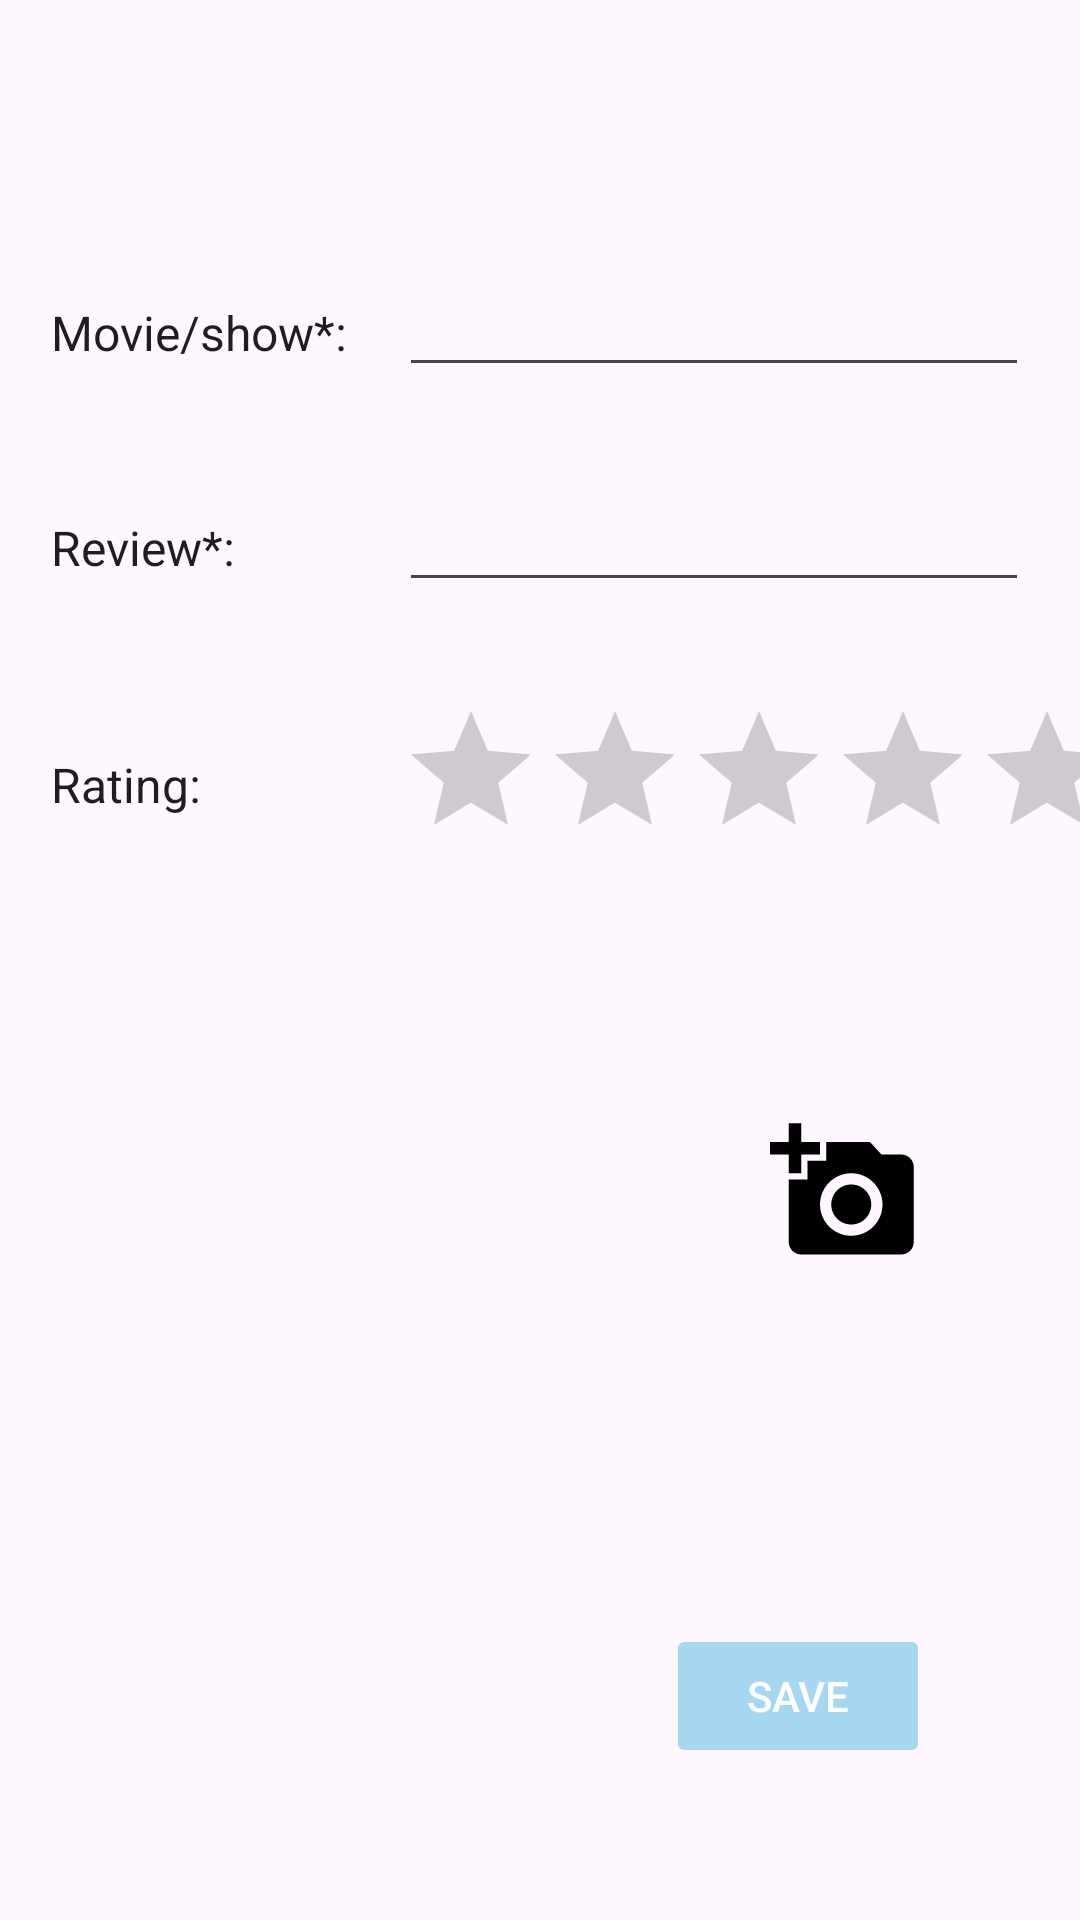

Android layout source for this screen:
<!-- AndroidManifest.xml: application theme Theme.Appdevelopmentfinalproject -->
<!-- res/layout/fragment_add_post.xml -->
<?xml version="1.0" encoding="utf-8"?>
<androidx.constraintlayout.widget.ConstraintLayout xmlns:android="http://schemas.android.com/apk/res/android"
    xmlns:app="http://schemas.android.com/apk/res-auto"
    xmlns:tools="http://schemas.android.com/tools"
    android:layout_width="match_parent"
    android:layout_height="match_parent"
    tools:context=".fragments.addPost.AddPostFragment">

    <AutoCompleteTextView
        android:id="@+id/movieTextField"
        android:layout_width="wrap_content"
        android:layout_height="wrap_content"
        android:autofillHints="username"
        android:completionThreshold="2"
        android:dropDownAnchor="@id/movieTextField"
        android:dropDownWidth="wrap_content"
        android:ems="10"
        android:inputType="text"
        android:textColor="@color/textPrimary"
        app:layout_constraintBaseline_toBaselineOf="@+id/movieLabel"
        app:layout_constraintEnd_toEndOf="parent"
        app:layout_constraintHorizontal_bias="0.5"
        app:layout_constraintStart_toEndOf="@+id/movieLabel" />

    <EditText
        android:id="@+id/contentTextField"
        android:layout_width="wrap_content"
        android:layout_height="wrap_content"
        android:autofillHints="content"
        android:ems="10"
        android:inputType="text"
        android:textColor="@color/textPrimary"
        app:layout_constraintBaseline_toBaselineOf="@+id/contentLabel"
        app:layout_constraintStart_toStartOf="@+id/movieTextField" />

    <TextView
        android:id="@+id/ratingLabel"
        android:layout_width="wrap_content"
        android:layout_height="wrap_content"
        android:layout_marginTop="50dp"
        android:labelFor="@id/ratingBar"
        android:text="Rating:"
        android:textColor="@color/textPrimary"
        android:textSize="16sp"
        app:layout_constraintStart_toStartOf="@+id/contentLabel"
        app:layout_constraintTop_toBottomOf="@+id/contentTextField" />

    <RatingBar
        android:id="@+id/ratingBar"
        android:layout_width="wrap_content"
        android:layout_height="wrap_content"
        android:clickable="true"
        android:focusable="true"
        android:isIndicator="false"
        android:numStars="5"
        android:progressTint="@color/secondary"
        android:rating="0"
        android:secondaryProgressTint="@color/secondary"
        app:layout_constraintBottom_toBottomOf="@+id/ratingLabel"
        app:layout_constraintStart_toStartOf="@+id/contentTextField"
        app:layout_constraintTop_toTopOf="@+id/ratingLabel" />

    <Button
        android:id="@+id/saveButton"
        android:layout_width="wrap_content"
        android:layout_height="wrap_content"
        android:layout_marginTop="25dp"
        android:layout_marginEnd="50dp"
        android:backgroundTint="@color/primary_button"
        android:enabled="false"
        android:text="Save"
        android:textColor="@color/background"
        app:layout_constraintEnd_toEndOf="parent"
        app:layout_constraintTop_toBottomOf="@+id/errorLabel" />

    <TextView
        android:id="@+id/movieLabel"
        android:layout_width="wrap_content"
        android:layout_height="wrap_content"
        android:layout_marginTop="100dp"
        android:labelFor="@id/movieTextField"
        android:text="Movie/show*:"
        android:textColor="@color/textPrimary"
        android:textSize="16sp"
        app:layout_constraintEnd_toStartOf="@+id/movieTextField"
        app:layout_constraintHorizontal_bias="0.5"
        app:layout_constraintStart_toStartOf="parent"
        app:layout_constraintTop_toTopOf="parent" />

    <TextView
        android:id="@+id/contentLabel"
        android:layout_width="wrap_content"
        android:layout_height="wrap_content"
        android:layout_marginTop="50dp"
        android:labelFor="@id/contentTextField"
        android:text="Review*:"
        android:textColor="@color/textPrimary"
        android:textSize="16sp"
        app:layout_constraintStart_toStartOf="@+id/movieLabel"
        app:layout_constraintTop_toBottomOf="@+id/movieLabel" />

    <ImageView
        android:id="@+id/photoImageView"
        android:layout_width="150dp"
        android:layout_height="150dp"
        android:layout_marginTop="50dp"
        android:contentDescription="photoImageView"
        android:src="@drawable/panda"
        app:layout_constraintEnd_toStartOf="@+id/uploadImageButton"
        app:layout_constraintHorizontal_bias="0.5"
        app:layout_constraintStart_toStartOf="parent"
        app:layout_constraintTop_toBottomOf="@+id/ratingLabel" />

    <ImageButton
        android:id="@+id/uploadImageButton"
        android:layout_width="50dp"
        android:layout_height="50dp"
        android:background="@null"
        android:contentDescription="uploadImageButton"
        android:src="@drawable/upload_image_icon"
        app:layout_constraintBottom_toBottomOf="@+id/photoImageView"
        app:layout_constraintEnd_toEndOf="parent"
        app:layout_constraintHorizontal_bias="0.5"
        app:layout_constraintStart_toEndOf="@+id/photoImageView"
        app:layout_constraintTop_toBottomOf="@+id/clearImageButton" />

    <ImageButton
        android:id="@+id/clearImageButton"
        android:layout_width="50dp"
        android:layout_height="50dp"
        android:background="@null"
        android:contentDescription="clearImageButton"
        android:src="@drawable/close_icon"
        android:visibility="gone"
        app:layout_constraintBottom_toTopOf="@+id/uploadImageButton"
        app:layout_constraintStart_toStartOf="@+id/uploadImageButton"
        app:layout_constraintTop_toTopOf="@+id/photoImageView" />

    <TextView
        android:id="@+id/errorLabel"
        android:layout_width="wrap_content"
        android:layout_height="wrap_content"
        android:layout_marginTop="25dp"
        android:textColor="@color/design_default_color_error"
        app:layout_constraintEnd_toEndOf="parent"
        app:layout_constraintStart_toStartOf="parent"
        app:layout_constraintTop_toBottomOf="@+id/photoImageView" />

    <ProgressBar
        android:id="@+id/progressBar"
        style="?android:attr/progressBarStyle"
        android:layout_width="wrap_content"
        android:layout_height="wrap_content"
        android:visibility="gone"
        app:layout_constraintBottom_toBottomOf="parent"
        app:layout_constraintEnd_toEndOf="parent"
        app:layout_constraintStart_toStartOf="parent"
        app:layout_constraintTop_toTopOf="parent" />

</androidx.constraintlayout.widget.ConstraintLayout>
<!-- resources referenced by this layout -->
<resources>
  <color name="background">#FFFFFF</color>
  <color name="secondary">#81D4FA</color>
  <color name="textPrimary">#1E1E1E</color>
  <!-- drawable close_icon (drawable) -->
  <vector xmlns:android="http://schemas.android.com/apk/res/android"
      android:width="50dp"
      android:height="50dp"
      android:tint="#AF1111"
      android:viewportWidth="24"
      android:viewportHeight="24">
  
      <path
          android:fillColor="@android:color/white"
          android:pathData="M19,6.41L17.59,5 12,10.59 6.41,5 5,6.41 10.59,12 5,17.59 6.41,19 12,13.41 17.59,19 19,17.59 13.41,12z" />
  
  </vector>
  <!-- drawable upload_image_icon (drawable) -->
  <vector xmlns:android="http://schemas.android.com/apk/res/android"
      android:width="50dp"
      android:height="50dp"
      android:tint="#000000"
      android:viewportWidth="24"
      android:viewportHeight="24">
  
      <path
          android:fillColor="@android:color/white"
          android:pathData="M3,4V1h2v3h3v2H5v3H3V6H0V4H3zM6,10V7h3V4h7l1.83,2H21c1.1,0 2,0.9 2,2v12c0,1.1 -0.9,2 -2,2H5c-1.1,0 -2,-0.9 -2,-2V10H6zM13,19c2.76,0 5,-2.24 5,-5s-2.24,-5 -5,-5s-5,2.24 -5,5S10.24,19 13,19zM9.8,14c0,1.77 1.43,3.2 3.2,3.2s3.2,-1.43 3.2,-3.2s-1.43,-3.2 -3.2,-3.2S9.8,12.23 9.8,14z" />
  
  </vector>
  <style name="Theme.Appdevelopmentfinalproject" parent="Base.Theme.Appdevelopmentfinalproject" />
  <style name="Base.Theme.Appdevelopmentfinalproject" parent="Theme.Material3.DayNight.NoActionBar">
          
          
      </style>
</resources>
